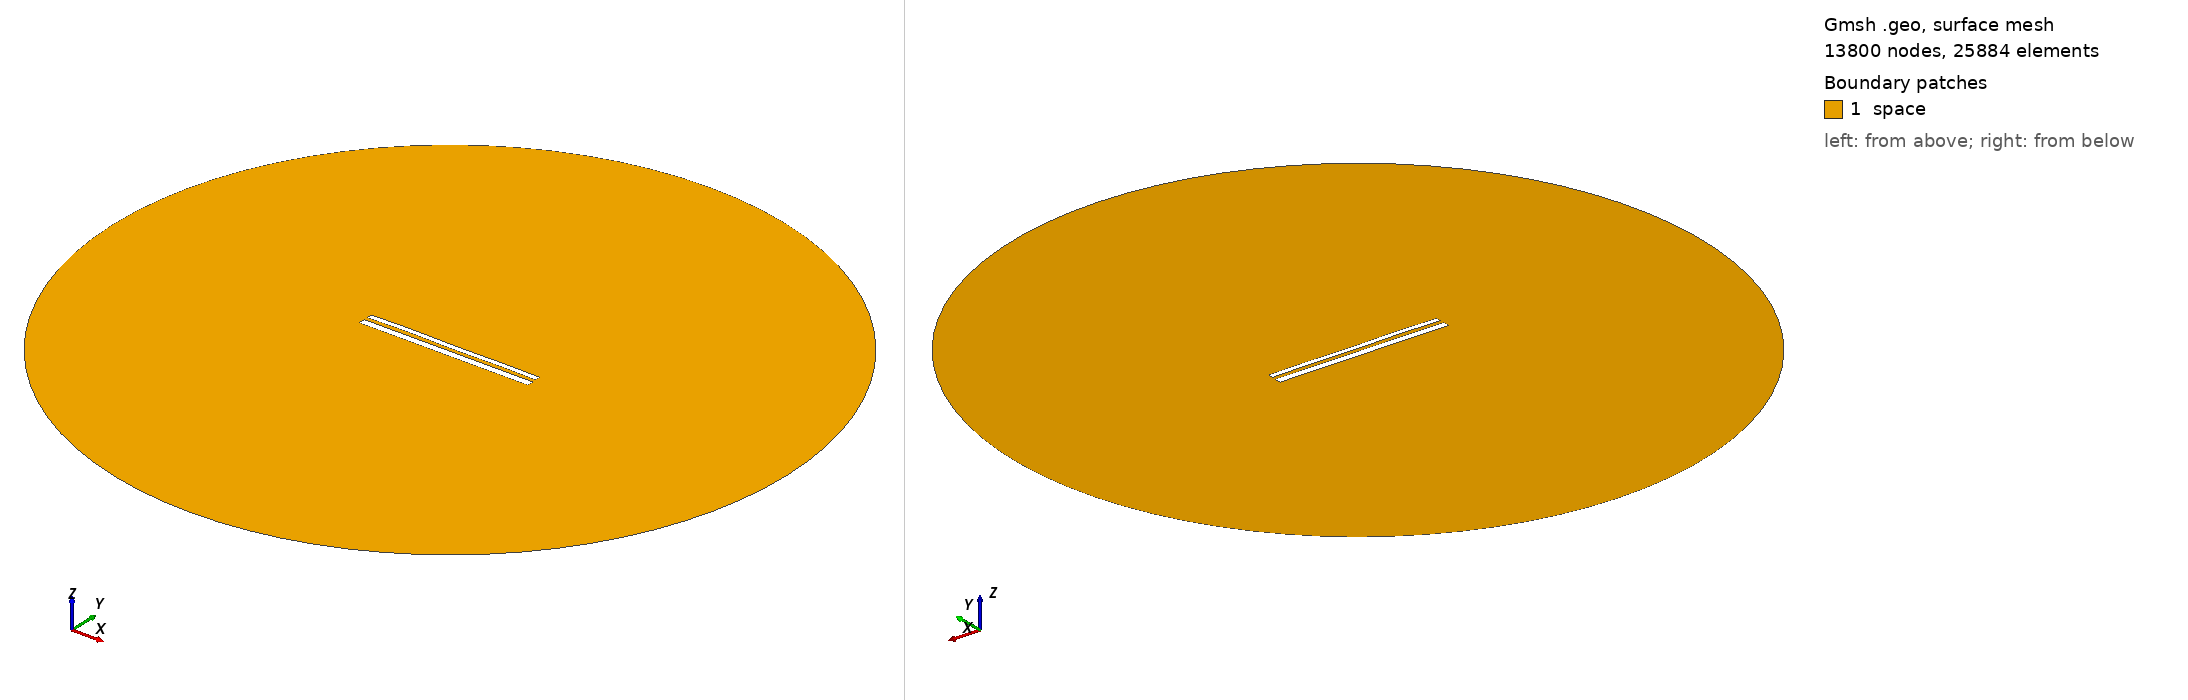

Gmsh geometry script, surface-meshed: 13800 nodes, 25884 surface elements. Boundary patches (legend numbers): 1 space. Left view from above one corner, right view from below the opposite corner. Legend entries are the model's physical surfaces. The drawing asked Gmsh for element sizes between 1% and 20% of the model's largest extent; the script's own settings can give other sizes.

=== 11095.geo (drawn) ===
//---------------------------------------
// Geometry kernel
//---------------------------------------

SetFactory("OpenCASCADE");



//---------------------------------------
// Parameters of the geometry
//---------------------------------------

// Overetch of the upper plate
overetch = 0.375;

// Distance between the plates
distance = 2.0;

// Discretization over the x axis (for the deformation)
nx = 50; 

// Length of the plate
L = 100 - overetch; 

// Number of modes
n = 4; 

// 1st mode coefficient
coeff(1) = 0.07499999999999998;
beta(1) = 0.596864 * 3.1415926535 / L;

// 2nd mode coefficient
coeff(2) = 0.07499999999999998;
beta(2) = 1.49418 * 3.1415926535 / L;

// 3rd mode coefficient
coeff(3) = 0.07499999999999998;
beta(3) = 2.50025 * 3.1415926535 / L;

// 4th mode coefficient
coeff(4) = 0.15;
beta(4) = 3.49999 * 3.1415926535 / L;



//---------------------------------------
// Upper plate (deformed rectangle)
//---------------------------------------

// Coordiantes of the upper plate
xmin = -50;
xmax = 50 - overetch;

// Height of the upper plate
yheight = 4 - 2 * overetch;

// Indexes of the points
UpperID[] = {};
LowerID[] = {};
LeftID[] = {};
RightID[] = {};

// Point index
p = 1;

// Horizontal edges
For i In {1:nx}
    x = xmin + (i-1)*(xmax - xmin)/(nx-1);

    y_bottom = distance / 2 + overetch;
    For j In {1:n}
        C = (Cosh(beta(j)*L) + Cos(beta(j)*L)) / (Sinh(beta(j)*L) + Sin(beta(j)*L));
        y_bottom  = y_bottom + coeff(j) * (Cosh(beta(j)*(x+50)) - Cos(beta(j)*(x+50)) - C * (Sinh(beta(j)*(x+50)) - Sin(beta(j)*(x+50))));
    EndFor

    y_top = y_bottom + yheight;

    Point(p) = {x, y_top, 0, 1.0};
    UpperID[i] = p;
    p = p + 1;

    Point(p) = {x, y_bottom, 0, 1.0};
    LowerID[i] = p;
    p = p + 1;
EndFor

// Create point lists
UpperPts[] = {}; LowerPts[] = {};
For i In {1:nx}
  UpperPts[] += {UpperID[i]};
  LowerPts[] += {LowerID[i]};
EndFor

// Build splines
Spline(1) = {UpperPts[]};
Spline(2) = {LowerPts[]};
Line(3) = {LowerPts[nx-1], UpperPts[nx-1]};
Line(4) = {LowerPts[0], UpperPts[0]};

// Build the plane surface
Curve Loop(1) = {2, 3, -1, -4};
Plane Surface(1) = {1};



//---------------------------------------
// Lower plate (rectangle)
//---------------------------------------

// Vertices
Point(1001) = {-50, -1, 0, 1.0};
Point(1002) = { 50, -1, 0, 1.0};
Point(1003) = { 50,  -5, 0, 1.0};
Point(1004) = {-50,  -5, 0, 1.0};

// Edges
Line(5) = {1001, 1002};
Line(6) = {1002, 1003};
Line(7) = {1003, 1004};
Line(8) = {1004, 1001};

// Plane surface
Line Loop(2) = {5, 6, 7, 8};
Plane Surface(2) = {2}; 



//---------------------------------------
// Outer (fictious) boundary
//---------------------------------------

// Points
Point(1005) = {0, 0, 0};       // Center
Point(1006) = {200, 0, 0};     // Start point
Point(1007) = {0, 200, 0};     // 90 degrees
Point(1008) = {-200, 0, 0};    // 180 degrees
Point(1009) = {0, -200, 0};    // 270 degrees

// Circle arcs (each needs start, center, end)
Circle(9) = {1006, 1005, 1007};
Circle(10) = {1007, 1005, 1008};
Circle(11) = {1008, 1005, 1009};
Circle(12) = {1009, 1005, 1006};

// Plane surface for the entire domain
Curve Loop(3) = {9, 10, 11, 12};
Surface(3) = {3};

// Subtract the plates from the whole domain to obtain the actual domain where we want to solve the equations
BooleanDifference{ Surface{3}; Delete; }{ Surface{1}; Surface{2}; Delete; }




//---------------------------------------
// Transfinite Lines/Curves
//---------------------------------------

// Set the number of points on the boundaries
r = 7;

// Plates
Transfinite Curve {1, 2} = 50*r Using Progression 1;
Transfinite Curve {3, 4} = 2*r Using Progression 1;
Transfinite Line {5, 7} = 50*r Using Progression 1;
Transfinite Line {6, 8} = 2*r Using Progression 1;

// Outer boundary
Transfinite Line {9, 10, 11, 12} = 20 Using Progression 1;



//---------------------------------------
// Physical groups
//---------------------------------------                

// Physical curves (boundaries)
Physical Line("force_segment", 10) = {2};
Physical Line("upper_plate", 11) = {1, 3, 4};
Physical Line("lower_plate", 12) = {5, 6, 7, 8};
Physical Line("boundary", 20) = {9, 10, 11, 12};

// Physical Surfaces
Physical Surface("space", 30) = {3};



//---------------------------------------
// 6. Generate the Mesh
//---------------------------------------

// 2D mesh generation
Mesh 2;
